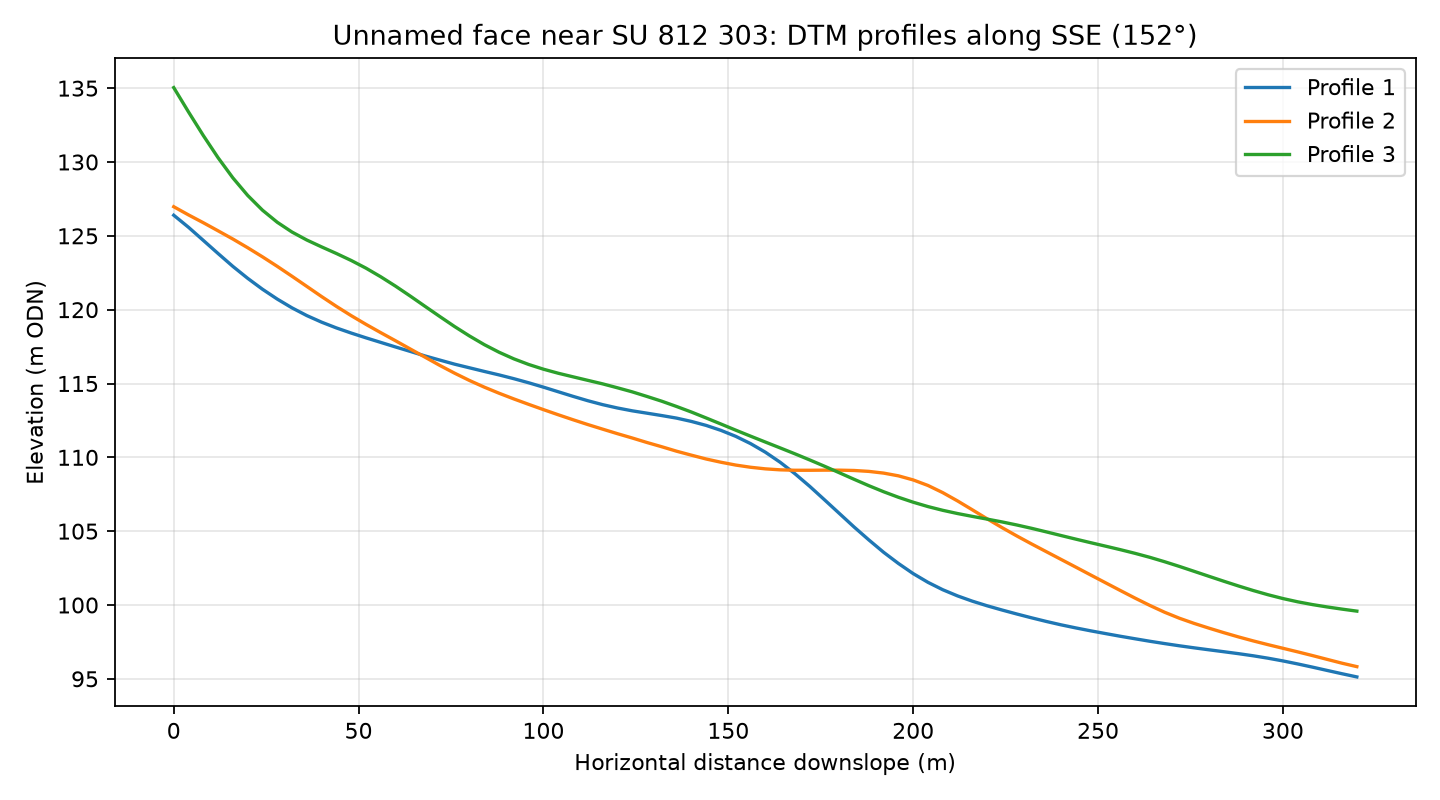

The table this chart was drawn from, first rows:
profile, distance_m, elevation_m
1, 0.0, 126.4
1, 4.0, 125.6
1, 8.0, 124.7
1, 12.0, 123.8
1, 16.0, 122.9
1, 20.0, 122.1
1, 24.0, 121.4
1, 28.0, 120.7
1, 32.0, 120.1
1, 36.0, 119.6
1, 40.0, 119.2
1, 44.0, 118.8
1, 48.0, 118.4
1, 52.0, 118.1
1, 56.0, 117.8
1, 60.0, 117.5
1, 64.0, 117.2
1, 68.0, 116.9
1, 72.0, 116.6
1, 76.0, 116.3
1, 80.0, 116.1
1, 84.0, 115.8
1, 88.0, 115.6
1, 92.0, 115.3
1, 96.0, 115
1, 100.0, 114.8
1, 104.0, 114.4
1, 108.0, 114.1
1, 112.0, 113.8
1, 116.0, 113.6
1, 120.0, 113.3
1, 124.0, 113.2
1, 128.0, 113
1, 132.0, 112.8
1, 136.0, 112.7
1, 140.0, 112.4
1, 144.0, 112.2
1, 148.0, 111.8
1, 152.0, 111.4
1, 156.0, 110.9
1, 160.0, 110.4
1, 164.0, 109.7
1, 168.0, 108.9
1, 172.0, 108
1, 176.0, 107.1
1, 180.0, 106.2
1, 184.0, 105.3
1, 188.0, 104.4
1, 192.0, 103.6
1, 196.0, 102.8
1, 200.0, 102.1
1, 204.0, 101.5
1, 208.0, 101
1, 212.0, 100.6
1, 216.0, 100.3
1, 220.0, 99.95
1, 224.0, 99.66
1, 228.0, 99.39
1, 232.0, 99.13
1, 236.0, 98.89
... 183 more rows
